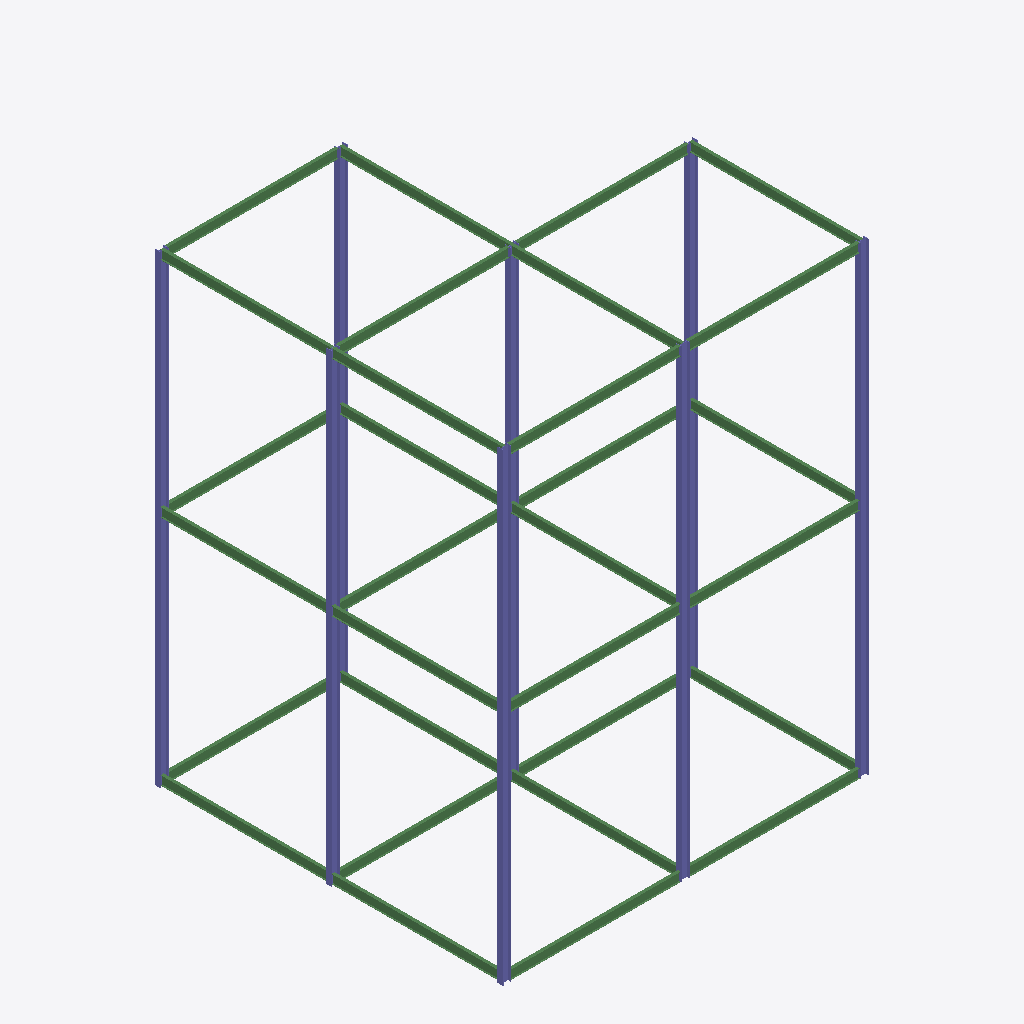
Isometric view of an IFC building model (IFC-SPF (STEP), schema IFC2X3, length unit millimetre), seen from the south-west, elements coloured by IFC class: 30 beams (green), 16 columns (violet).
Extent 16.2 m × 15.4 m × 20.6 m (x, y, z). Elements (46): 30 IfcBeam, 16 IfcColumn.

HEADER;
FILE_DESCRIPTION(('ViewDefinition [PresentationView]','Comment [Ironworkers Training Structure (1),SDS/2 Detailed model]'),'2;1');
FILE_NAME('s06-activity.ifc','2026-10-13T11:50:08+08:00',('belmore'),('Douglas Steel Fabricating Corp.'),'IfcOpenShell 0.8.5-post1','Bonsai 0.8.5-post1','None');
FILE_SCHEMA(('IFC2X3'));
ENDSEC;
DATA;
#560010=IFCPROJECT('1Q9Qo$4$$CGgrMT8FGVIkr',#560005,'Ironworkers Training Structure (1),SDS/2 Detailed model',$,$,$,$,(#560011),#560060);
#560020=IFCSITE('03vPFa$BHMIvRaIkil4IwQ',#560005,'Site',$,$,#560022,$,$,.ELEMENT.,$,$,$,$,$);
#560023=IFCBUILDING('2YjXF3aE7AHfCBRKFY83z2',#560005,'Building',$,$,#560025,$,$,.ELEMENT.,$,$,$);
#562752=IFCCOLUMN('1G6uvzgdn6x8xL4qCGyBQ1',#562766,'Column',$,$,#563161,#562765,$);
#560128=IFCCOLUMN('2VdujOVIH0wwo2hRqaMb2f',#560142,'Column',$,$,#560286,#560141,$);
#560178=IFCCOLUMN('194yy9Cbz1TRwt4rCpVoj$',#560192,'Column',$,$,#560511,#560191,$);
#560392=IFCCOLUMN('2UgDLpE0H7DQXabbGTk8FY',#560406,'Column',$,$,#560716,#560405,$);
#562817=IFCCOLUMN('0yi2dt5dTD7QfhOG_HEOTn',#562831,'Column',$,$,#563171,#562830,$);
#562667=IFCCOLUMN('0i9RuJTeLB1Q1lvLkACyh6',#562681,'Column',$,$,#563146,#562680,$);
#562577=IFCCOLUMN('3vXo0bYzbASRG8GdCG2r$c',#562591,'Column',$,$,#562651,#562590,$);
#560143=IFCCOLUMN('0wEImzk_bA8PIy34LvAVp9',#560157,'Column',$,$,#562801,#560156,$);
#562802=IFCCOLUMN('2Ff6nbdqv2dwWD0yiRPnv5',#562816,'Column',$,$,#563166,#562815,$);
#562652=IFCCOLUMN('2YqxC0TyL38vgfJkgDYGX6',#562666,'Column',$,$,#563141,#562665,$);
#562737=IFCCOLUMN('0Sj15p2jj2Ph34D40Mzlhp',#562751,'Column',$,$,#563156,#562750,$);
#562887=IFCCOLUMN('1N6oxvk8r4ZQtL6sPM_Ram',#562901,'Column',$,$,#563176,#562900,$);
#562682=IFCCOLUMN('3Z7WGe$I5C5Q1cO2mVHsR7',#562696,'Column',$,$,#563151,#562695,$);
#562962=IFCBEAM('1Sscfr7fX2ww_uq_GPYZJC',#562976,'Beam',$,$,#563186,#562975,$);
#563002=IFCBEAM('2vHbXEj3nAPBJWCBOJI1nD',#563016,'Beam',$,$,#563196,#563015,$);
#560442=IFCBEAM('1S4rWxs7P2DADqrjv_HGO7',#560456,'Beam',$,$,#560443,#560455,$);
#562767=IFCBEAM('04yy04NSj7NxC7DQ1bRW_T',#562781,'Beam',$,$,#562961,#562780,$);
#560537=IFCBEAM('0Il0ATdYL4qvSAx4MjBRZY',#560551,'Beam',$,$,#560736,#560550,$);
#562847=IFCBEAM('0TFFZUbQX6V8C$ihK_KzWL',#562861,'Beam',$,$,#563001,#562860,$);
#562982=IFCBEAM('0yJqaCVWn06vOJKV7E7XMT',#562996,'Beam',$,$,#563191,#562995,$);
#562942=IFCBEAM('3s0AMi7XP6jRx_IFFEVyUK',#562956,'Beam',$,$,#563181,#562955,$);
#563102=IFCBEAM('198xC1fGL8lusshU7XuJ5T',#563116,'Beam',$,$,#563221,#563115,$);
#563022=IFCBEAM('1oEmrAFjP6hgYsIbmSHlGi',#563036,'Beam',$,$,#563201,#563035,$);
#563042=IFCBEAM('2hKFI$LIH3igqWEwbw06HT',#563056,'Beam',$,$,#563206,#563055,$);
#563122=IFCBEAM('0luh8sNWrCXw0jrlkGlBGQ',#563136,'Beam',$,$,#563226,#563135,$);
#563062=IFCBEAM('1eSfXskI14JhYeeATSgnMN',#563076,'Beam',$,$,#563211,#563075,$);
#563082=IFCBEAM('0WYTotO_D6dwKQ2UNFAtOG',#563096,'Beam',$,$,#563216,#563095,$);
#562922=IFCBEAM('3Tz4zmPmD4j9PU4rVGgwmy',#562936,'Beam',$,$,#563021,#562935,$);
#562782=IFCBEAM('2Roufs5fzF2u9arRHzAW3S',#562796,'Beam',$,$,#563041,#562795,$);
#560612=IFCBEAM('2aH8ze7MrDVg4P_k1_UDdo',#560626,'Beam',$,$,#560646,#560625,$);
#562597=IFCBEAM('2K4DyXilf5GQwucQVHT3hu',#562611,'Beam',$,$,#562921,#562610,$);
#562902=IFCBEAM('0sE3efjZrBtB3rDu9RzMIs',#562916,'Beam',$,$,#563121,#562915,$);
#560572=IFCBEAM('1PVjpb9Lr9igm4y4ZQHMQv',#560586,'Beam',$,$,#560591,#560585,$);
#560627=IFCBEAM('0tvA5rSCP5495LNab3Wvs8',#560641,'Beam',$,$,#560628,#560640,$);
#562717=IFCBEAM('0lnGxajEL1IRtHiRHybNtZ',#562731,'Beam',$,$,#563061,#562730,$);
#560662=IFCBEAM('1Au$Rg_cTCyhjkcdx0wdaz',#560676,'Beam',$,$,#562596,#560675,$);
#562832=IFCBEAM('1Di$zzN9XCKRNr5kyM2NLS',#562846,'Beam',$,$,#563081,#562845,$);
#562702=IFCBEAM('1IztRYcjP6HPppeX3fLxiR',#562716,'Beam',$,$,#562981,#562715,$);
#560552=IFCBEAM('1pIKYE5v15LQ5LZOT8sDRs',#560566,'Beam',$,$,#562866,#560565,$);
#562632=IFCBEAM('2TBnHOVtnEiuGr11OigoqA',#562646,'Beam',$,$,#562941,#562645,$);
#562617=IFCBEAM('1p2j_H2PX4ng3M0bpU7JFp',#562631,'Beam',$,$,#562701,#562630,$);
#560457=IFCBEAM('3Hg6pY0SnC$QilB1Pq$LNq',#560471,'Beam',$,$,#562616,#560470,$);
#562867=IFCBEAM('3xiVjFRhL6musqX4G5EYEK',#562881,'Beam',$,$,#563101,#562880,$);
#560407=IFCCOLUMN('0H3iNOIbz1nhoQGl7NB7mV',#560421,'Column',$,$,#562886,#560420,$);
#560193=IFCCOLUMN('1NsGjjFUTB1vlieVH0nhCN',#560207,'Column',$,$,#562736,#560206,$);
#561462=IFCCOLUMN('3LLT2aBpH6Cffr3okv4GG5',#561476,'Column',$,$,#562576,#561475,$);
ENDSEC;
